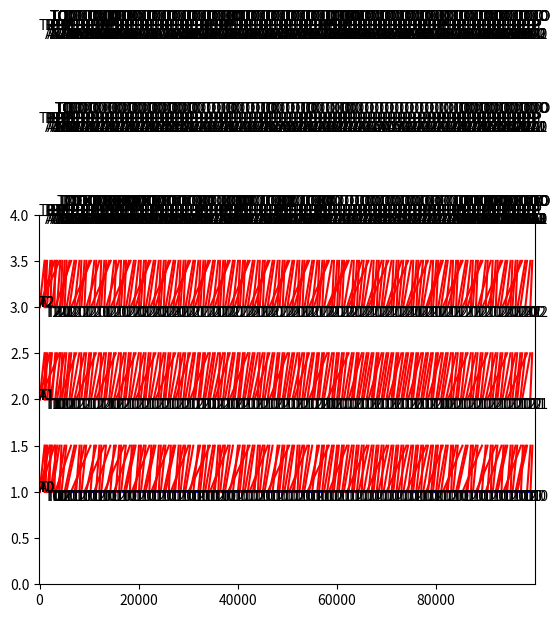

Here is the Python script that generated this plot:
from enum import Enum
import time
import numpy as np
import matplotlib.pyplot as plt



class UWB_TYPE(Enum):
    TAG = 1
    ANCHOR = 2

class UWB_STATE(Enum):
    IDLE = 1
    ATTEMPTING_COMMS = 2
    MAKING_COMMS = 3

    def tostring(uwb_state):
        if uwb_state == UWB_STATE.IDLE:
            return "IDLE"
        elif uwb_state == UWB_STATE.ATTEMPTING_COMMS:
            return "ATTEMPTING COMMS"
        elif uwb_state == UWB_STATE.MAKING_COMMS:
            return "MAKING COMMS"
        else:
            return "INVALID UWB_STATE"

class UWB_EVENT_TYPE(Enum):
    BLINK = 1
    POLL = 2
    MAKE_COMMS = 3
    COMPLETE_COMMS = 4
    TIMEOUT = 5

    def tostring(event_type):
        if event_type == UWB_EVENT_TYPE.BLINK:
            return "BLINK"
        elif event_type == UWB_EVENT_TYPE.POLL:
            return "POLL"
        elif event_type == UWB_EVENT_TYPE.MAKE_COMMS:
            return "MAKE COMMS"
        elif event_type == UWB_EVENT_TYPE.COMPLETE_COMMS:
            return "COMPLETE COMMS"
        elif event_type == UWB_EVENT_TYPE.TIMEOUT:
            return "TIMEOUT"
        else:
            return "INVALID UWB_EVENT_TYPE"

class UWBEvent():

    def __init__(self, event_type, event_time, target_address):
        self.type = event_type
        self.time = event_time
        self.target_address = target_address

class TimerNode():

    def __init__(self, duration, frequency):
        self.duration = duration
        self.frequency = frequency
        self.time = 0

class TXTimerNode(TimerNode):

    def __init__(self, index, duration, frequency):
        TimerNode.__init__(self, duration, frequency)
        self.index = index    

class RXTimerNode(TimerNode):

    def __init__(self, address, duration, frequency):
        TimerNode.__init__(self, duration, frequency)
        self.address = address 

# class TXScheduler(TimedScheduler):
#     pass






class TimedScheduler():

    window = 100                # ms
    blink_duration = 154        # ms
    range_duration = 348        # ms
    schedule_buffer = 2         # ms
    blink_frequency = 0.001     # mHz
    blink_time_tolerance = 100

    def __init__(self, time_now):
        self.list = [] #auto add a blink node
        # self.list.append(TimerNode(255, TimedScheduler.blink_duration, TimedScheduler.blink_frequency))
        # self.list[0].time = time_now
        self.recent_blink_time = time_now #ms

    def print_list(self):
        for i in range(0,len(self.list)):
            node = self.list[i]
            print("node; time: " + str(node.time) + " index: " + str(node.index))

    def select(self, time_now):
        return self.select_method_2(time_now)

    # in this method, dont have blink nodes and dont set times for the nodes
    # use node duration and blink frequency and the most recent blink time to
    # decide if we should blink or use try the next node in the list. 
    # in this method we could consider some +/- window for the blink to happen in
    # so that we can poll more frequently.
    # lets also poll immediately after sucessfull blink handshake
    def select_method_2(self, time_now):

        use_tolerance = False
        tol = 0
        if use_tolerance:
            tol = TimedScheduler.blink_time_tolerance

        if len(self.list) > 0:
            node = self.list[0]
            if time_now + node.duration < self.recent_blink_time + 1.0/TimedScheduler.blink_frequency + tol:
                self.list.remove(node)
                self.list.append(node)
                return node.index
            elif  time_now >= self.recent_blink_time + 1.0/TimedScheduler.blink_frequency - tol:
                if self.recent_blink_time == 0:
                    self.recent_blink_time = time_now
                else:
                    self.recent_blink_time = self.recent_blink_time + 1.0/TimedScheduler.blink_frequency
                return 255
            else:
                return -1  
        else:
            if time_now >= self.recent_blink_time + 1.0/TimedScheduler.blink_frequency - tol:
                if self.recent_blink_time == 0:
                    self.recent_blink_time = time_now
                else:
                    self.recent_blink_time = self.recent_blink_time + 1.0/TimedScheduler.blink_frequency
                return 255
            else:
                return -1
            
    def select_method_1(self, time_now):
        
        # self.print_list()

        while True:
            timer_node = self.list[0]

            # node not ready yet
            if time_now < timer_node.time:
                return -1
            
            # node timing missed
            if time_now - TimedScheduler.window > timer_node.time:
                # print("NODEMISS")
                # print("NODEMISS: time_now - TimedScheduler.window", time_now - TimedScheduler.window)
                # print("NODEMISS: timer_node.time", timer_node.time)
                # print("NODEMISS: timer_node.index", timer_node.index)
                if timer_node.index == 255:
                    self.recent_blink_time = timer_node.time

                self.reschedule_node(timer_node)
                # self.print_list()
                continue  

            # node timing valid
            if time_now - TimedScheduler.window <= timer_node.time:
                
                if timer_node.index == 255:
                    self.recent_blink_time = timer_node.time
                    
                    last_blink_index = -1

                    for i in reversed(range(0,len(self.list))):
                        if self.list[i].index == 255:
                            last_blink_index = i
                            break
                    
                    if last_blink_index == 0: # or -1?
                        self.reschedule_node(timer_node)
                        # self.print_list()
                        return timer_node.index   
                    else:
                        # print('blink node popped')
                        # print('last_blink_index',last_blink_index)
                        # print('timer_node.index',timer_node.index)
                        # print('self.list[last_blink_index].index',self.list[last_blink_index].index)
                        # print('len(self.list)',len(self.list))
                        # print('timer_node == self.list[last_blink_index]',timer_node == self.list[last_blink_index])
                        # self.print_list()
                        return self.pop_node(timer_node).index
                
                else:
                    self.reschedule_node(timer_node)
                    # self.print_list()
                    return timer_node.index

    def add_node_front(self, node):
        self.list.insert(0, node)

    def add_node(self, node):
        
        last_blink_node = None
        for i in reversed(range(0,len(self.list))):
            if self.list[i].index == 255:
                last_blink_node = self.list[i]
                break

        #handle reschedule of a blink node when it is the only one in the list
        if node.index == 255 and last_blink_node == None:
            node.time = self.recent_blink_time + 1.0/TimedScheduler.blink_frequency + TimedScheduler.schedule_buffer
            self.list.append(node)
            return
        
        last_node = self.list[-1]

        #last node is a blink, see if we can fit our node in beforehand
        if last_node.index == 255: 
            second_last_node_end = Sim.time
            if len(self.list) > 1:
                second_last_node = self.list[-2]
                second_last_node_end = second_last_node.time + second_last_node.duration 
        
            if last_node.time - second_last_node_end > node.duration + TimedScheduler.schedule_buffer:
                #fits before, put second to last 
                node.time = second_last_node_end + TimedScheduler.schedule_buffer
                self.list.insert(-1 , node)
            else:
                #doesn't fit before, put after

                # print('NOFIT: last_node.time - second_last_node_end', last_node.time - second_last_node_end)
                # print('NOFIT: node.duration + TimedScheduler.schedule_buffer', node.duration + TimedScheduler.schedule_buffer)
                node.time = last_node.time + last_node.duration + TimedScheduler.schedule_buffer
                self.list.append(node)
            
            return

        
        if last_blink_node == None: #this shouldn't happen...
            print('len(self.list)',len(self.list))
            print('self.list[0].index', self.list[0].index)
            print('node.index', node.index)

        #last node not blink, check if another blink node needs to be inserted to maintain blink frequency
        last_node_end = last_node.time + last_node.duration
        # print('last_node_end',last_node_end)
        if last_node_end + TimedScheduler.schedule_buffer + node.duration + TimedScheduler.schedule_buffer - last_blink_node.time > 1.0/TimedScheduler.blink_frequency:
            # print("node.duration",node.duration)
            # print("last_blink_node.time",last_blink_node.time)
            # print("1.0/TimedScheduler.blink_frequency",1.0/TimedScheduler.blink_frequency)
            # self.list.append(TimerNode(255, TimedScheduler.blink_duration, TimedScheduler.blink_frequency))
            self.list.append(TXTimerNode(255, TimedScheduler.blink_duration, TimedScheduler.blink_frequency))
            self.list[-1].time = last_blink_node.time + 1.0/TimedScheduler.blink_frequency + TimedScheduler.schedule_buffer
            last_node = self.list[-1]
            last_node_end = last_node.time + last_node.duration

        node.time = last_node_end + TimedScheduler.schedule_buffer
        self.list.append(node)

    def reschedule_node(self, node):
        self.list.remove(node)
        self.add_node(node)    
    
    def pop_node(self, node):
        self.list.remove(node)
        return node

    def remove_node(self, index):
        for i in range(0,len(self.list)):
            node = self.list[i]
            if node.index == index:
                self.list.remove(node)

# right now we are using this only to make ANCHORS available for blink message pairing
class RXScheduler(TimedScheduler):

    #check if the ANCHOR is available for an incomming message/exchange
    # address is the for the requesting TAG
    # duration is the expected time for the message/exchange
    def check_available(self, time_now, address, duration):

        if len(self.list) == 0:
            return True

        #reschedule first
        while True:
            node = self.list[0]

            # exchange wont interrupt first node
            if time_now + duration < node.time:
                return True

            # reschedule missed nodes
            if time_now > node.time + node.duration: 
                self.reschedule_node(node)           
                continue

            break

        eligible_address = []
        
        for i in range(0,len(self.list)):
            node = self.list[i]

            # exchange wont interrupt this node
            if time_now + duration < node.time:
                break

            eligible_address.append(node.address)

        if address in eligible_address:
            return True
        else:
            return False
            

        # #TODO we can possibly allow comms from any TAGs within a certain window.
        # while True:
        #     if len(self.list) == 0:
        #         return True

        #     node = self.list[0]

        #     # exchange wont interrupt first node
        #     if time_now + duration < node.time:
        #         return True

        #     # reschedule missed nodes
        #     if time_now > node.time + node.duration: 
        #         self.reschedule_node(node)           
        #         continue
            
        #     if address == node.address:
        #         return True
        #     else:
        #         return False
            
    #add a timer node that specifies time reserved for RX with a given tag
    def add_node(self, node):
        #only add nodes if we dont already have one for that address?
        for i in range(0,len(self.list)):
            if node.address == self.list[i].address:
                return
        
        if len(self.list) == 0:
            self.list.append(node)
            return

        for i in range(0,len(self.list)):
            if node.time < self.list[i].time:
                self.list.insert(i, node)
                return
 
        self.list.append(node)

    def reschedule_node(self, node):
        self.list.remove(node)
        node.time = node.time + 1.0/node.frequency
        self.add_node(node)

    def remove_node(self, address):
        for i in range(0, len(self.list)):
            node = self.list[i]
            if node.address == address:
                self.list.remove(node)
                return 


class UWB:

    max_range = 10        # m
    timeout_duration = 20 # ms
    tracking_timeout = 1000 # ms

    def __init__(self, uwb_type, uwb_address, time_now, position):
        # body of the constructor
        self.uwb_list = []
        self.uwb_active = []    #TODO consider using a dictionary ADDRESS->struct{active,tcomm}
        self.uwb_tcomm = []
        self.event_list = []
        self.type = uwb_type
        self.address = uwb_address
        self.state = UWB_STATE.IDLE
        self.state_end_time = 0
        if uwb_type == UWB_TYPE.TAG:
            self.uwb_selector = TimedScheduler(time_now)
        if uwb_type == UWB_TYPE.ANCHOR:
            self.rx_scheduler = RXScheduler(time_now)
        self.selected_index = -1
        self.comms_attempted = False        
        self.position = position

    def check_state_end(self, time_now):
        if time_now > self.state_end_time:
            target_address = "NONE"
            if self.selected_index == 255:
                    target_address = "BLINK"
            elif self.selected_index > -1:
                target_address = self.uwb_list[self.selected_index].address

            if self.state == UWB_STATE.ATTEMPTING_COMMS:    
                uwb_event = UWBEvent(UWB_EVENT_TYPE.TIMEOUT, time_now, target_address)
                self.event_list.append(uwb_event)
                print(str(self.address) + " " + UWB_EVENT_TYPE.tostring(UWB_EVENT_TYPE.TIMEOUT))
            elif self.state == UWB_STATE.MAKING_COMMS:
                uwb_event = UWBEvent(UWB_EVENT_TYPE.COMPLETE_COMMS, time_now, target_address)
                self.event_list.append(uwb_event)
                print(str(self.address) + " " + UWB_EVENT_TYPE.tostring(UWB_EVENT_TYPE.COMPLETE_COMMS))

            self.state = UWB_STATE.IDLE
            self.comms_attempted = False
            self.selected_index = -1
            self.state_end_time = 0

    def check_active(self, uwb):
        for i in range(0,len(self.uwb_list)):
            if uwb == self.uwb_list[i]:
                return self.uwb_active[i] 
        
        return False

    def check_tracking(self):
        for i in range(0,len(self.active_uwb)):
            if self.uwb_active[i]:
                if Sim.time - self.uwb_tcomm[i] > UWB.tracking_timeout:
                    self.uwb_active[i] = False
                    self.uwb_selector.remove(i)

    def in_range(self, uwb):
        if (uwb.position[0]-self.position[0])**2 + (uwb.position[1]-self.position[1])**2 < self.max_range**2:
            return True
        else:
            return False 

    def run(self, time_now, comm_handler):
        
        #TODO add an active list and check for timeouts?
        
        

        # if self.type is UWB_TYPE.TAG:
            # print(self.address + " run()")

        if self.state == UWB_STATE.MAKING_COMMS:
            # if self.type is UWB_TYPE.TAG:
                # print("MAKING COMMS")
            return
        
        if self.type is UWB_TYPE.TAG:
            
            if self.state == UWB_STATE.ATTEMPTING_COMMS:
                # print("ATTEMPTING COMMS. index:", self.selected_index)
                anchor = None
                if self.selected_index != 255 and self.selected_index != -1:
                    anchor = self.uwb_list[self.selected_index]
                comm_handler.attempt_comms(self, anchor, time_now)        
                
            #if not already working on something, select a uwb to range with
            if self.state == UWB_STATE.IDLE:
                index = self.uwb_selector.select(time_now)
                # print("IDLE-SELECTING. index:", index)
                if index != -1:
                    # self.comms_attempted = False
                    self.selected_index = index
                    self.state = UWB_STATE.ATTEMPTING_COMMS
                    self.state_end_time = time_now + UWB.timeout_duration


class UWBCommHandler():

    def __init__(self, uwb_list):
        self.uwb_list = uwb_list

    def attempt_comms(self, tag, anchor, time_now):

        if tag.comms_attempted:
            # print("comms already attempted, return")
            return

        tag.comms_attempted = True

        #blink!
        if anchor == None:
            # print("BLINK")
            uwb_event = UWBEvent(UWB_EVENT_TYPE.BLINK, time_now, "NONE")
            tag.event_list.append(uwb_event) 
            
            making_comms = False
            for i in range(0, len(self.uwb_list)):
                if self.uwb_list[i].type == UWB_TYPE.ANCHOR:
                    anchor = self.uwb_list[i]
                    
                    if not anchor.in_range(tag):
                        continue
                    
                    #check if anchor is availalbe    
                    #TODO here is where I should check for active/timeout
                    if (tag not in anchor.uwb_list) and (anchor not in tag.uwb_list):

                        rx_node = RXTimerNode(tag.address, TimedScheduler.blink_duration, TimedScheduler.blink_frequency)
                        rx_node.time = time_now
                        anchor.rx_scheduler.add_node(rx_node) 

                        if making_comms:
                            continue
                        
                        if anchor.state != UWB_STATE.IDLE:
                            continue

                        if anchor.rx_scheduler.check_available(time_now, tag.address, TimedScheduler.blink_duration) == False:
                            continue

                        # if not making_comms and anchor.rx_scheduler.check_available(time_now, tag.address, TimedScheduler.blink_duration):    
                        anchor.uwb_list.append(tag)
                        tag.uwb_list.append(anchor)
                        
                        # if len(anchor.uwb_list) > len(anchor.uwb_active):
                        #     anchor.uwb_active.append(1)
                        
                        # if len(tag.uwb_list) > len(tag.uwb_active):
                        #     tag.uwb_active.append(1)

                        tag.state = UWB_STATE.MAKING_COMMS
                        tag.state_end_time = time_now + TimedScheduler.blink_duration
                        
                        # timing_node = TimerNode(len(tag.uwb_list)-1, TimedScheduler.range_duration, 0)
                        timing_node = TXTimerNode(len(tag.uwb_list)-1, TimedScheduler.range_duration, 0)
                        # tag.uwb_selector.add_node(timing_node)
                        tag.uwb_selector.add_node_front(timing_node)

                        anchor.rx_scheduler.remove_node(tag.address)

                        anchor.state_end_time = time_now + TimedScheduler.blink_duration
                        anchor.state = UWB_STATE.MAKING_COMMS
                        
                        uwb_event = UWBEvent(UWB_EVENT_TYPE.MAKE_COMMS, time_now, anchor.address)
                        tag.event_list.append(uwb_event)
                        
                        uwb_event = UWBEvent(UWB_EVENT_TYPE.MAKE_COMMS, time_now, tag.address)
                        anchor.event_list.append(uwb_event)
                        
                        making_comms = True
                            # break
                
            
        #range!
        else:
            # print("POLL")
            uwb_event = UWBEvent(UWB_EVENT_TYPE.POLL, time_now, anchor.address)
            tag.event_list.append(uwb_event)


            if anchor.state != UWB_STATE.IDLE:
                # print("ANCHOR nod idle, return")
                return

            if not anchor.in_range(tag):
                return

            if anchor.rx_scheduler.check_available(time_now, tag.address, TimedScheduler.blink_duration) == False:
                return

            # if not tag.check_active(anchor):
            #     return 

            # if not anchor.check_active(tag):
            #     return 
            # anchor_id = 0
            # for i in range(0,len(tag.uwb_list)):
            #     if anchor == tag.uwb_list[i]:
            #         anchor_id = i

            

            tag.state = UWB_STATE.MAKING_COMMS
            tag.state_end_time = time_now + TimedScheduler.range_duration
            
            anchor.state_end_time = time_now + TimedScheduler.range_duration
            anchor.state = UWB_STATE.MAKING_COMMS

            uwb_event = UWBEvent(UWB_EVENT_TYPE.MAKE_COMMS, time_now, anchor.address)
            tag.event_list.append(uwb_event)
            
            uwb_event = UWBEvent(UWB_EVENT_TYPE.MAKE_COMMS, time_now, tag.address)
            anchor.event_list.append(uwb_event)
    

class Sim:

    num_anchors = 3
    num_tags = 3
    blink_duration = 154    #ms
    range_duration = 348    #ms

    uwb_list = []
    uwb_comm_handler = None
    
    dt = 1                  #ms
    time = 0                #ms
    
    duration = 100000        #ms
    
    def __init__(self):
        # body of the constructor
        for i in range(0,Sim.num_anchors):
            pos = np.array([i*4, 0])
            anchor = UWB(UWB_TYPE.ANCHOR, "A"+str(i), Sim.time, pos)
            Sim.uwb_list.append(anchor)

        for i in range(0,Sim.num_tags):
            pos = np.array([i*4, 0])
            tag = UWB(UWB_TYPE.TAG, "T"+str(i), Sim.time, pos)
            Sim.uwb_list.append(tag)

        Sim.uwb_comm_handler = UWBCommHandler(Sim.uwb_list)




    def run(self):
        Sim.time = Sim.time + Sim.dt
        time_now = Sim.time

        # print("Sim Run (time "  + str(Sim.time) + ")")


        #move the UWBs
        p = 0.5 + 0.5*np.sin(time_now/1000*5/np.pi)
        # print(p)
        x = 8 + 10*p
        pos = np.array([x,0])
        Sim.uwb_list[2].position = pos
        Sim.uwb_list[5].position = pos

        # check if state duration complete
        # check for tracking timeouts 
        for i in range(0,len(Sim.uwb_list)):
            Sim.uwb_list[i].check_state_end(time_now)
            # Sim.uwb_list[i].check_tracking(time_now)

        # check for blink/ranging event 
        for i in range(0,len(Sim.uwb_list)):
            Sim.uwb_list[i].run(time_now, Sim.uwb_comm_handler)



    def plot_uwb_events():
        t = np.arange(0,Sim.duration,Sim.dt)
        plt.ylim(0,len(Sim.uwb_list) + 1)
        plt.xlim(-100,t[-1])

        for i in range(0, len(Sim.uwb_list)):
            height = i+1
            uwb = Sim.uwb_list[i]

            plt.text(-100,height,uwb.address)

            prev_event = None
            for j in range(0,len(uwb.event_list)):
                event = uwb.event_list[j]

                if j != 0:
                    prev_event = uwb.event_list[j-1]

                if(event.type == UWB_EVENT_TYPE.BLINK):
                    plt.text(event.time, height, "B")
                    
                elif(event.type == UWB_EVENT_TYPE.POLL):
                    plt.text(event.time, height, "P")
                    plt.text(event.time, height-0.1, event.target_address)

                elif(event.type == UWB_EVENT_TYPE.MAKE_COMMS):
                    if uwb.type == UWB_TYPE.ANCHOR:
                        plt.text(event.time, height-0.1, event.target_address)
                    
                elif(event.type == UWB_EVENT_TYPE.COMPLETE_COMMS):
                    tj = np.array([prev_event.time, event.time])
                    yj = np.array([height,height])
                    plt.plot(tj,yj,'b')
                elif(event.type == UWB_EVENT_TYPE.TIMEOUT):
                    tj = np.array([prev_event.time, event.time])
                    yj = np.array([height,height])
                    plt.plot(tj,yj,'r')
                    plt.text(event.time, height+0.1, "TO")
                    
        
        plt.show()

    def plot_comm_times():
        t = np.arange(0,Sim.duration,Sim.dt)
    
        for u in range(0,len(Sim.uwb_list)):
            uwb = Sim.uwb_list[u]

            if uwb.type == UWB_TYPE.ANCHOR:
                plt.ylim(0, Sim.num_tags + 1)
                plt.xlim(-100,t[-1])
                plt.title(uwb.address)


                for i in range(0,Sim.num_tags):
                    tag = Sim.uwb_list[Sim.num_anchors + i]
                    height = i + 1

                    plt.text(-100,height,tag.address)

                    prev_comm_event = None
                    for e in range(0, len(uwb.event_list)):
                        event = uwb.event_list[e]
                        
                        if event.type == UWB_EVENT_TYPE.MAKE_COMMS and event.target_address == tag.address:
                            
                            t_start = 0
                            if prev_comm_event != None:
                                t_start = prev_comm_event.time
                                
                            prev_comm_event = event

                            tp = np.array([t_start, event.time])
                            yp = np.array([height, height+0.5])
                            plt.plot(tp,yp,'r')

            if uwb.type == UWB_TYPE.TAG:
                plt.ylim(0, Sim.num_anchors + 1)
                plt.xlim(-100,t[-1])
                plt.title(uwb.address)


                for i in range(0,Sim.num_anchors):
                    anchor = Sim.uwb_list[Sim.num_anchors + i]
                    height = i + 1

                    plt.text(-100,height,anchor.address)

                    prev_comm_event = None
                    for e in range(0, len(uwb.event_list)):
                        event = uwb.event_list[e]
                        
                        if event.type == UWB_EVENT_TYPE.MAKE_COMMS and event.target_address == anchor.address:
                            
                            t_start = 0
                            if prev_comm_event != None:
                                t_start = prev_comm_event.time
                                
                            prev_comm_event = event

                            tp = np.array([t_start, event.time])
                            yp = np.array([height, height+0.5])
                            plt.plot(tp,yp,'r')

                    

        
            plt.show()


# class UWB_EVENT_TYPE(Enum):
#     BLINK = 1
#     POLL = 2
#     MAKE_COMMS = 3
#     COMPLETE_COMMS = 4
#     TIMEOUT = 5

# class UWBEvent():
#     def __init__(self, event_type, event_time, target_address):
#         self.type = event_type
#         self.time = event_time
#         self.target_address = target_address


# Initialize the sim
sim = Sim()
print('sim init')
print("uwb_list addresses")
for i in range(0, len(Sim.uwb_list)):
    print(sim.uwb_list[i].address)

# Run the sim
while(Sim.time < Sim.duration):
    sim.run()

for i in range(0,len(Sim.uwb_list[3].event_list)):
    uwb = Sim.uwb_list[3]
    event = uwb.event_list[i]
    event_string = uwb.address + "," + event.target_address + "," +  UWB_EVENT_TYPE.tostring(event.type) + "," + str(event.time)
    print(event_string)
    


Sim.plot_uwb_events()

Sim.plot_comm_times()

print('el fin')


